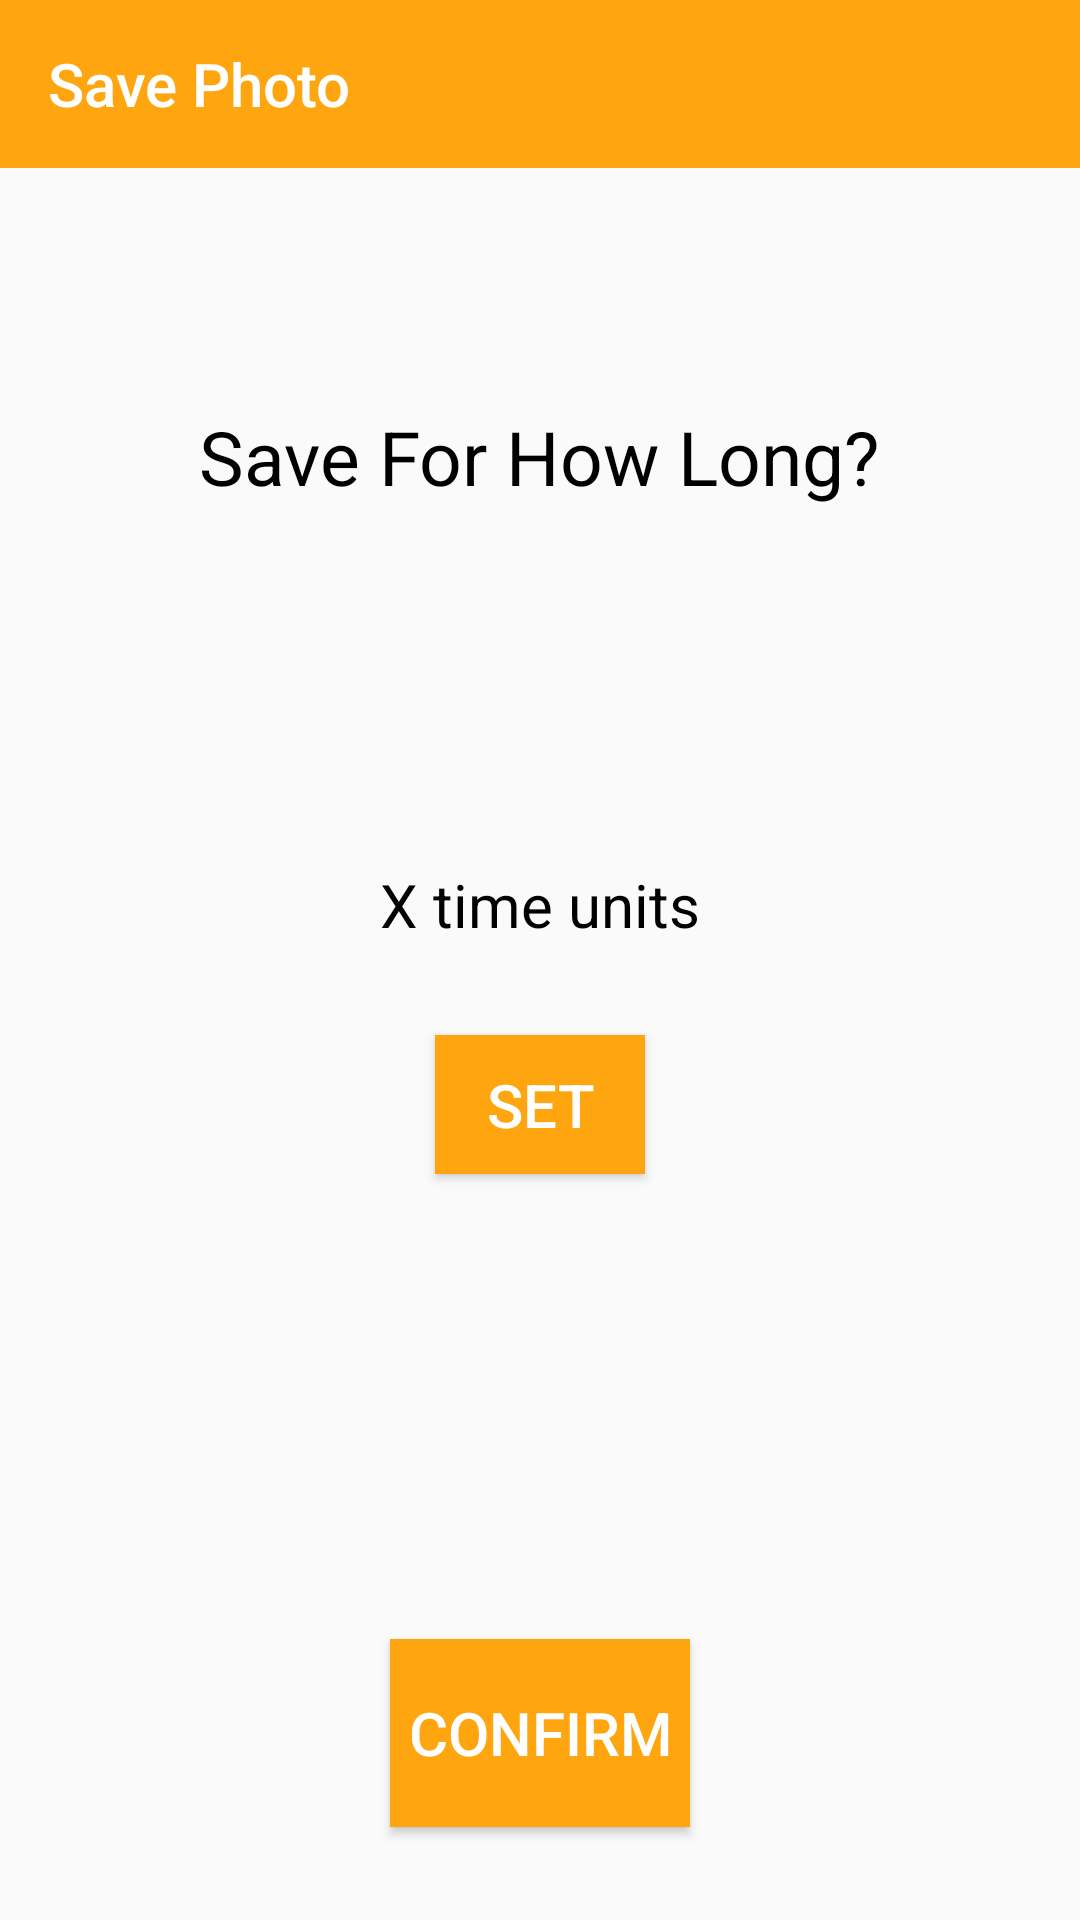

Write the Android layout XML for this screen, with the resource values it uses.
<!-- AndroidManifest.xml: application theme AppTheme -->
<!-- res/layout/activity_save_time.xml -->
<?xml version="1.0" encoding="utf-8"?>
<RelativeLayout xmlns:android="http://schemas.android.com/apk/res/android"
    xmlns:app="http://schemas.android.com/apk/res-auto"
    xmlns:tools="http://schemas.android.com/tools"
    android:layout_width="match_parent"
    android:layout_height="match_parent"
    tools:context="com.jmware.snapshot.activity.SaveTimeActivity">

    <android.support.v7.widget.Toolbar
        android:id="@+id/toolbar"
        android:layout_width="match_parent"
        android:layout_height="56dp"
        android:theme="@style/ToolbarTheme"
        app:popupTheme="@style/ThemeOverlay.AppCompat.Light"
        app:title="Save Photo" />

    <LinearLayout
        android:layout_width="match_parent"
        android:layout_height="match_parent"
        android:layout_below="@+id/toolbar"
        android:orientation="vertical"
        android:weightSum="1">

        <TextView
            android:id="@+id/title_label"
            android:layout_width="wrap_content"
            android:layout_height="0dp"
            android:layout_gravity="center"
            android:layout_weight="0.33"
            android:gravity="center"
            android:text="Save For How Long?"
            android:textColor="@android:color/black"
            android:textSize="25sp" />

        <LinearLayout
            android:layout_width="match_parent"
            android:layout_height="0dp"
            android:layout_weight="0.33"
            android:orientation="vertical"
            android:weightSum="1">

            <TextView
                android:id="@+id/duration_label"
                android:layout_width="wrap_content"
                android:layout_height="0dp"
                android:layout_gravity="center"
                android:layout_marginTop="20dp"
                android:layout_weight="0.5"
                android:gravity="bottom|center"
                android:text="X time units"
                android:textAlignment="center"
                android:textColor="@android:color/black"
                android:textSize="20sp" />

            <Button
                android:id="@+id/set_duration_button"
                android:layout_width="match_parent"
                android:layout_height="0dp"
                android:layout_gravity="center"
                android:layout_marginBottom="50dp"
                android:layout_marginLeft="145dp"
                android:layout_marginRight="145dp"
                android:layout_marginTop="30dp"
                android:layout_weight="0.5"
                android:background="@color/primaryOrange"
                android:gravity="center"
                android:text="Set"
                android:textColor="@android:color/white"
                android:textSize="20sp" />

        </LinearLayout>

        <LinearLayout
            android:layout_width="match_parent"
            android:layout_height="0dp"
            android:layout_weight="0.33"
            android:orientation="vertical"
            android:weightSum="1">

            <Button
                android:id="@+id/confirm_button"
                android:layout_width="match_parent"
                android:layout_height="0dp"
                android:layout_gravity="bottom|center_horizontal"
                android:layout_marginBottom="25dp"
                android:layout_marginLeft="130dp"
                android:layout_marginRight="130dp"
                android:layout_marginTop="105dp"
                android:layout_weight="1"
                android:background="@color/primaryOrange"
                android:gravity="center"
                android:text="Confirm"
                android:textColor="@android:color/white"
                android:textSize="20sp" />
        </LinearLayout>

    </LinearLayout>

</RelativeLayout>
<!-- resources referenced by this layout -->
<resources>
  <color name="primaryOrange">#FFA510</color>
  <style name="ToolbarTheme" parent="ThemeOverlay.AppCompat.ActionBar">
          <item name="android:textColorPrimary">#FFFFFF</item>
          <item name="android:textColorPrimaryInverse">#000000</item>
          <item name="android:textColorSecondary">#FFFFFF</item>
          <item name="actionMenuTextColor">#FFFFFF</item>
          <item name="android:background">@color/primaryOrange</item>
      </style>
  <style name="AppTheme" parent="Theme.AppCompat.Light.NoActionBar">
          <item name="colorPrimary">@color/primaryOrange</item>
          <item name="colorPrimaryDark">@color/darkOrange</item>
          <item name="colorAccent">@color/accentColor</item>
      </style>
  <color name="darkOrange">#FF8C00</color>
  <color name="accentColor">#FF4500</color>
</resources>
